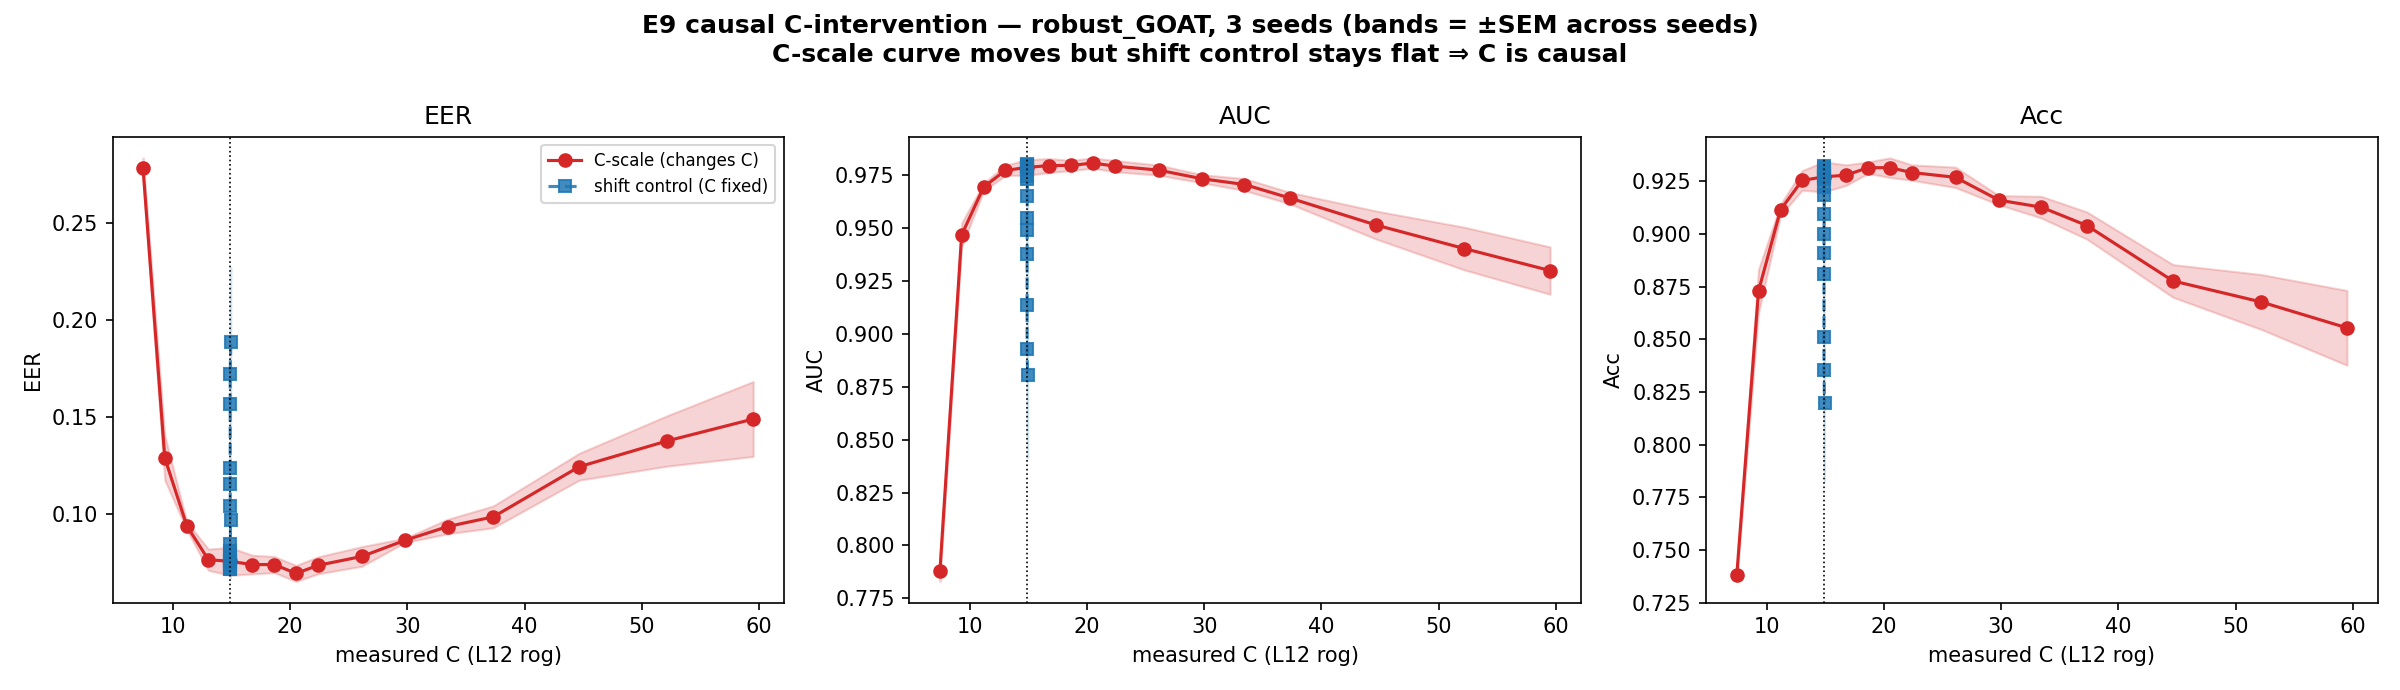

The file beside this chart, header and first rows:
intervention, alpha, measured_C_mean, measured_C_std, EER_mean, EER_std, AUC_mean, AUC_std, Acc_mean, Acc_std, n_seeds, measured_C_sem, EER_sem, AUC_sem, Acc_sem
C_scale, 0.5, 7.453, 0.008792, 0.2783, 0.009382, 0.788, 0.008603, 0.7381, 0.00534, 3, 0.005076, 0.005417, 0.004967, 0.003083
C_scale, 0.625, 9.306, 0.01528, 0.1292, 0.01993, 0.9466, 0.009732, 0.8729, 0.01777, 3, 0.008821, 0.01151, 0.005619, 0.01026
C_scale, 0.75, 11.18, 0.0194, 0.09417, 0.003608, 0.9692, 0.003211, 0.9115, 0.004607, 3, 0.0112, 0.002083, 0.001854, 0.00266
C_scale, 0.875, 13.02, 0.02351, 0.07667, 0.009465, 0.9771, 0.004129, 0.9254, 0.008036, 3, 0.01357, 0.005465, 0.002384, 0.00464
C_scale, 1.0, 14.85, 0.04675, 0.07583, 0.01252, 0.9785, 0.006406, 0.9271, 0.01241, 3, 0.02699, 0.007229, 0.003699, 0.007166
C_scale, 1.125, 16.77, 0.02502, 0.07417, 0.008323, 0.9794, 0.005736, 0.9279, 0.008486, 3, 0.01445, 0.004805, 0.003312, 0.004899
C_scale, 1.25, 18.65, 0.02473, 0.07417, 0.007217, 0.9794, 0.004169, 0.9315, 0.004774, 3, 0.01428, 0.004167, 0.002407, 0.002756
C_scale, 1.375, 20.51, 0.02316, 0.06958, 0.007108, 0.9806, 0.004234, 0.9315, 0.008061, 3, 0.01337, 0.004104, 0.002444, 0.004654
C_scale, 1.5, 22.37, 0.04684, 0.07375, 0.007603, 0.9791, 0.004609, 0.9292, 0.006322, 3, 0.02704, 0.00439, 0.002661, 0.00365
C_scale, 1.75, 26.11, 0.06514, 0.07833, 0.00878, 0.9772, 0.004149, 0.9269, 0.008409, 3, 0.03761, 0.005069, 0.002396, 0.004855
C_scale, 2.0, 29.81, 0.1073, 0.08667, 0.001909, 0.9731, 0.003318, 0.916, 0.003767, 3, 0.06195, 0.001102, 0.001916, 0.002175
C_scale, 2.25, 33.43, 0.1013, 0.09375, 0.006495, 0.9704, 0.004893, 0.9127, 0.008934, 3, 0.05851, 0.00375, 0.002825, 0.005158
C_scale, 2.5, 37.33, 0.07599, 0.09875, 0.009763, 0.964, 0.004736, 0.904, 0.0112, 3, 0.04387, 0.005637, 0.002734, 0.006468
C_scale, 3.0, 44.66, 0.03876, 0.1246, 0.01201, 0.9513, 0.01149, 0.8777, 0.01344, 3, 0.02238, 0.006935, 0.006636, 0.007759
C_scale, 3.5, 52.19, 0.01305, 0.1379, 0.02255, 0.9402, 0.01747, 0.8677, 0.02257, 3, 0.007536, 0.01302, 0.01009, 0.01303
C_scale, 4.0, 59.51, 0.2434, 0.1492, 0.03346, 0.9298, 0.01939, 0.8554, 0.03076, 3, 0.1406, 0.01932, 0.0112, 0.01776
shift_control, 0.5, 14.87, 0.03655, 0.08458, 0.01377, 0.9731, 0.006533, 0.9183, 0.01409, 3, 0.0211, 0.007949, 0.003772, 0.008136
shift_control, 0.625, 14.89, 0.0261, 0.07583, 0.008036, 0.978, 0.004769, 0.926, 0.009567, 3, 0.01507, 0.00464, 0.002753, 0.005524
shift_control, 0.75, 14.89, 0.05495, 0.07208, 0.00439, 0.9793, 0.002075, 0.9315, 0.003442, 3, 0.03173, 0.002534, 0.001198, 0.001987
shift_control, 0.875, 14.9, 0.01797, 0.07417, 0.006415, 0.9797, 0.00204, 0.9296, 0.00626, 3, 0.01037, 0.003703, 0.001178, 0.003614
shift_control, 1.0, 14.9, 0.03612, 0.07625, 0.0109, 0.9789, 0.004017, 0.9277, 0.007638, 3, 0.02085, 0.006292, 0.002319, 0.00441
shift_control, 1.125, 14.9, 0.01057, 0.07208, 0.008323, 0.9803, 0.003296, 0.9323, 0.004254, 3, 0.006105, 0.004805, 0.001903, 0.002456
shift_control, 1.25, 14.9, 0.03062, 0.0775, 0.003307, 0.9793, 0.001433, 0.9269, 0.005413, 3, 0.01768, 0.001909, 0.0008276, 0.003125
shift_control, 1.375, 14.89, 0.03016, 0.07458, 0.005052, 0.9782, 0.004013, 0.9277, 0.005052, 3, 0.01742, 0.002917, 0.002317, 0.002917
shift_control, 1.5, 14.9, 0.01323, 0.08125, 0.02088, 0.9744, 0.007763, 0.9223, 0.01979, 3, 0.007637, 0.01205, 0.004482, 0.01142
shift_control, 1.75, 14.91, 0.001479, 0.09708, 0.02879, 0.9649, 0.01693, 0.9096, 0.02824, 3, 0.0008542, 0.01662, 0.009776, 0.0163
shift_control, 2.0, 14.88, 0.02617, 0.1042, 0.02504, 0.9548, 0.02111, 0.9, 0.02397, 3, 0.01511, 0.01446, 0.01219, 0.01384
shift_control, 2.25, 14.9, 0.03541, 0.1158, 0.02876, 0.9488, 0.02203, 0.8908, 0.02392, 3, 0.02044, 0.0166, 0.01272, 0.01381
shift_control, 2.5, 14.89, 0.04039, 0.1242, 0.02635, 0.9378, 0.02467, 0.881, 0.02245, 3, 0.02332, 0.01521, 0.01424, 0.01296
shift_control, 3.0, 14.89, 0.03411, 0.1567, 0.05002, 0.9135, 0.04428, 0.8512, 0.04748, 3, 0.01969, 0.02888, 0.02557, 0.02741
shift_control, 3.5, 14.89, 0.02897, 0.1725, 0.06639, 0.8925, 0.06297, 0.8356, 0.07029, 3, 0.01673, 0.03833, 0.03635, 0.04058
shift_control, 4.0, 14.94, 0.02652, 0.1888, 0.0667, 0.8806, 0.06804, 0.8198, 0.06434, 3, 0.01531, 0.03851, 0.03928, 0.03715
